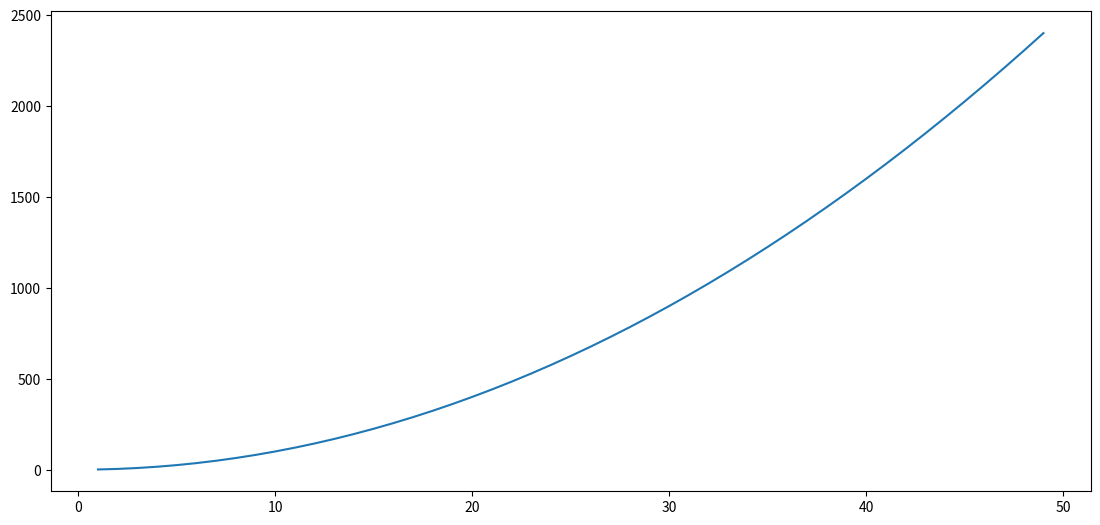

Generate this figure with matplotlib:

import matplotlib.pyplot as plt

x = list(range(1,50))
y = [n*n for n in x]

fig = plt.figure(figsize=(13, 6))
axis = fig.add_axes((.1, .1, .8, .8))
axis.plot(x, y)
plt.show()

